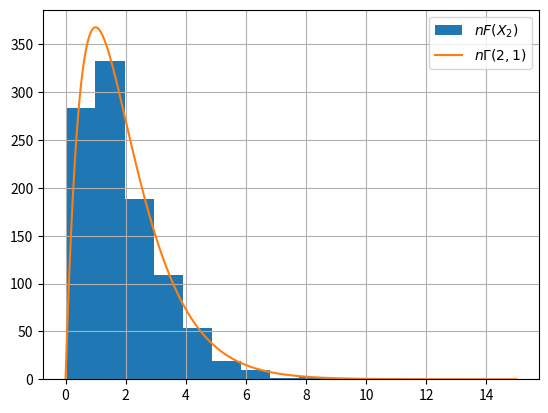

Python code for this plot: (Note: this script raises an exception after producing the figure.)
N = 1000

import numpy as np
import matplotlib.pyplot as plt
import scipy.stats as stats

def generate_series(n):
    return np.random.rand(n)

def generate(n):
    return [generate_series(n) for i in range(n)]

def find_kth(arr, k):
    arr_sorted = sorted(arr)
    return arr_sorted[k - 1]

def plt_reset():
    plt.clf()
    plt.grid()


data = generate(N)
second_order_statistic = np.array([find_kth(arr, 2) for arr in data])

plt.grid()

plt.hist(second_order_statistic * N, label=r"$n F(X_2)$")
x = np.linspace(0, 15, 10000)
y = N * stats.gamma.pdf(x, a=2, scale=1)
plt.plot(x,y, label="$n \Gamma(2,1)$")
plt.legend()
plt.savefig("figures/1_1.pdf")
plt_reset()

last_order_statistic = np.array([find_kth(arr, N) for arr in data])
plt.hist(N * (1 - last_order_statistic), label=r"$n(1 - F(X_{(n)})$")
x = np.linspace(0, 15, 10000)
y = N * stats.expon.pdf(x, scale = 1)
plt.plot(x,y, label="$n \cdot Exp(1)$")
plt.legend()
plt.savefig("figures/1_2.pdf")
plt_reset()


moments = [stats.describe(arr) for arr in data]
plt.hist([m.mean for m in moments])
plt.savefig("figures/1_mean.pdf")
plt_reset()

plt.hist([m.variance for m in moments])
plt.savefig("figures/1_variance.pdf")
plt_reset()

plt.hist([stats.moment(arr, moment=3) for arr in data])
plt.savefig("figures/1_moments_3.pdf")
plt_reset()

plt.hist([stats.moment(arr, moment=4) for arr in data])
plt.savefig("figures/1_moments_4.pdf")
plt_reset()

plt.hist(np.array([np.median(arr) for arr in data]))
plt.savefig("figures/1_median.pdf")
plt_reset()
